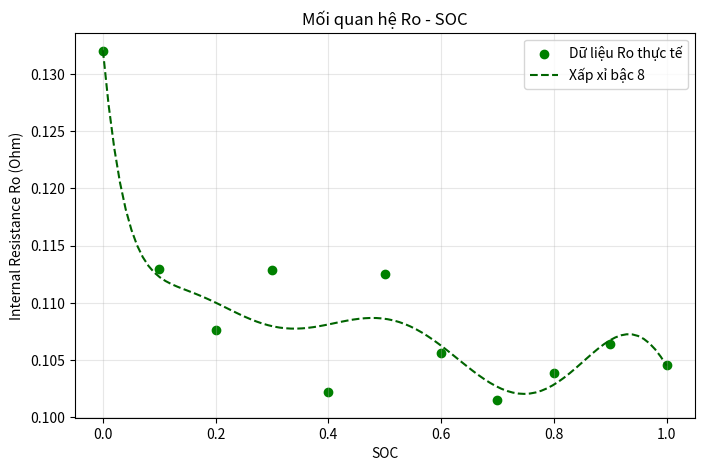

Generate this figure with matplotlib:
import numpy as np
import matplotlib.pyplot as plt

# 1. Dữ liệu SOC và Ro trích xuất từ bảng tính của bạn
soc = np.array([1, 0.9, 0.8, 0.7, 0.6, 0.5, 0.4, 0.3, 0.2, 0.1, 0])
ro = np.array([0.104567, 0.1064, 0.103862, 0.1015, 0.105649, 0.11254, 0.1022, 0.11287, 0.10762, 0.11294, 0.132])

# 2. Tìm đa thức bậc 8 xấp xỉ Ro(SOC)
coeffs_ro = np.polyfit(soc, ro, 8)
p_ro = np.poly1d(coeffs_ro)

# 3. In kết quả ra màn hình (định dạng dùng cho C/C++)
print("--- Hệ số đa thức Ro(SOC) bậc 8 ---")
coeff_str = ", ".join([f"{c:.10e}" for c in coeffs_ro])
print(f"float ro_coeffs[] = {{{coeff_str}}};")

# 4. Lưu vào file 'he_so_ro.txt'
np.savetxt('he_so_ro.txt', coeffs_ro, fmt='%.10e', header='He so da thuc Ro bac 8 (Tu x^8 den hang so)')
print("\n--- Đã lưu hệ số Ro vào file 'he_so_ro.txt' ---")

# 5. Vẽ đồ thị kiểm tra
x_range = np.linspace(0, 1, 100)
plt.figure(figsize=(8, 5))
plt.scatter(soc, ro, color='green', label='Dữ liệu Ro thực tế')
plt.plot(x_range, p_ro(x_range), color='darkgreen', linestyle='--', label='Xấp xỉ bậc 8')
plt.title('Mối quan hệ Ro - SOC')
plt.xlabel('SOC')
plt.ylabel('Internal Resistance Ro (Ohm)')
plt.legend()
plt.grid(True, alpha=0.3)
plt.show()
